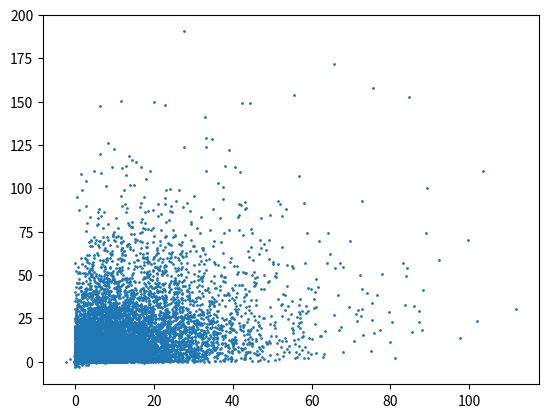

Python code for this plot:
import numpy as np
import matplotlib.pyplot as plt
from scipy.linalg import sqrtm, cholesky


def calculate_lambda(L: int, alpha: float = 1, k: float = 0):
    return (alpha ** 2) * (L + k) - L


def calc_sigma_points(x_mean: np.array, x_cov: np.array, _lambda: float, a: float, b: float):
    dim: int = x_mean.shape[0]
    matrix = (dim + _lambda) * x_cov
    # u, s, vh = np.linalg.svd(matrix)
    # s[s < 0] = 1e-5
    # matrix = (u * s) @ vh
    eigval, eigvec = np.linalg.eig(matrix)
    if len(eigval[eigval < 0]) > 0:
        eigval[eigval < 0] = 1e-4
        matrix = eigvec.dot(eigval * np.identity(dim)).dot(np.linalg.inv(eigvec))
    sq_rt_matrix = cholesky(matrix)
    sigma_vectors = np.full(shape=(2 * dim + 1, dim), fill_value=x_mean.astype(float))
    sigma_vectors[1:(dim + 1)] += sq_rt_matrix[0:dim]
    sigma_vectors[(dim + 1):] -= sq_rt_matrix[0:]
    w_m = np.full(shape=(2 * dim + 1), fill_value=1 / (2 * (dim + _lambda)))
    w_m[0] = _lambda / (dim + _lambda)
    w_c = np.copy(w_m)
    w_c[0] += 1 - a ** 2 + b
    return sigma_vectors, w_m, w_c


# TODO: Covariance doesn't seem to work correctly
def unscented_transform(x_mean, x_cov, alpha, beta, k, transformation):
    dim = x_mean.shape[0]
    l = calculate_lambda(dim, alpha, k)
    sigma_pts, Wm, Wc = calc_sigma_points(x_mean, x_cov, l, alpha, beta)
    y = transformation(sigma_pts)
    y_hat = np.dot(Wm, y)
    Py = np.multiply(Wc, (y - y_hat).T).dot(y - y_hat)
    return y_hat, Py, y, Wm, Wc


if __name__ == '__main__':
    rng = np.random.default_rng()
    m = np.array([2, 2])
    Px = np.array([[0.6, 0.3],
                   [0.3, 1]])
    distr = rng.multivariate_normal(mean=m, cov=Px, check_valid='raise', size=10000)
    sample_mean = np.mean(distr ** 3, axis=0)
    sample_cov = np.cov(distr ** 3, rowvar=False)
    UT_mean, UT_cov, _, w1, w2 = unscented_transform(m, Px, 1e-4, 2, 0, lambda x: (x**3))
    print("Sample mean: {0}, UT mean: {1}".format(sample_mean, UT_mean))
    print("Sample cov:")
    print(sample_cov)
    print("UT cov:")
    print(UT_cov)
    plt.scatter((distr ** 3).T[0], (distr ** 3).T[1], s=1)
    plt.show()
